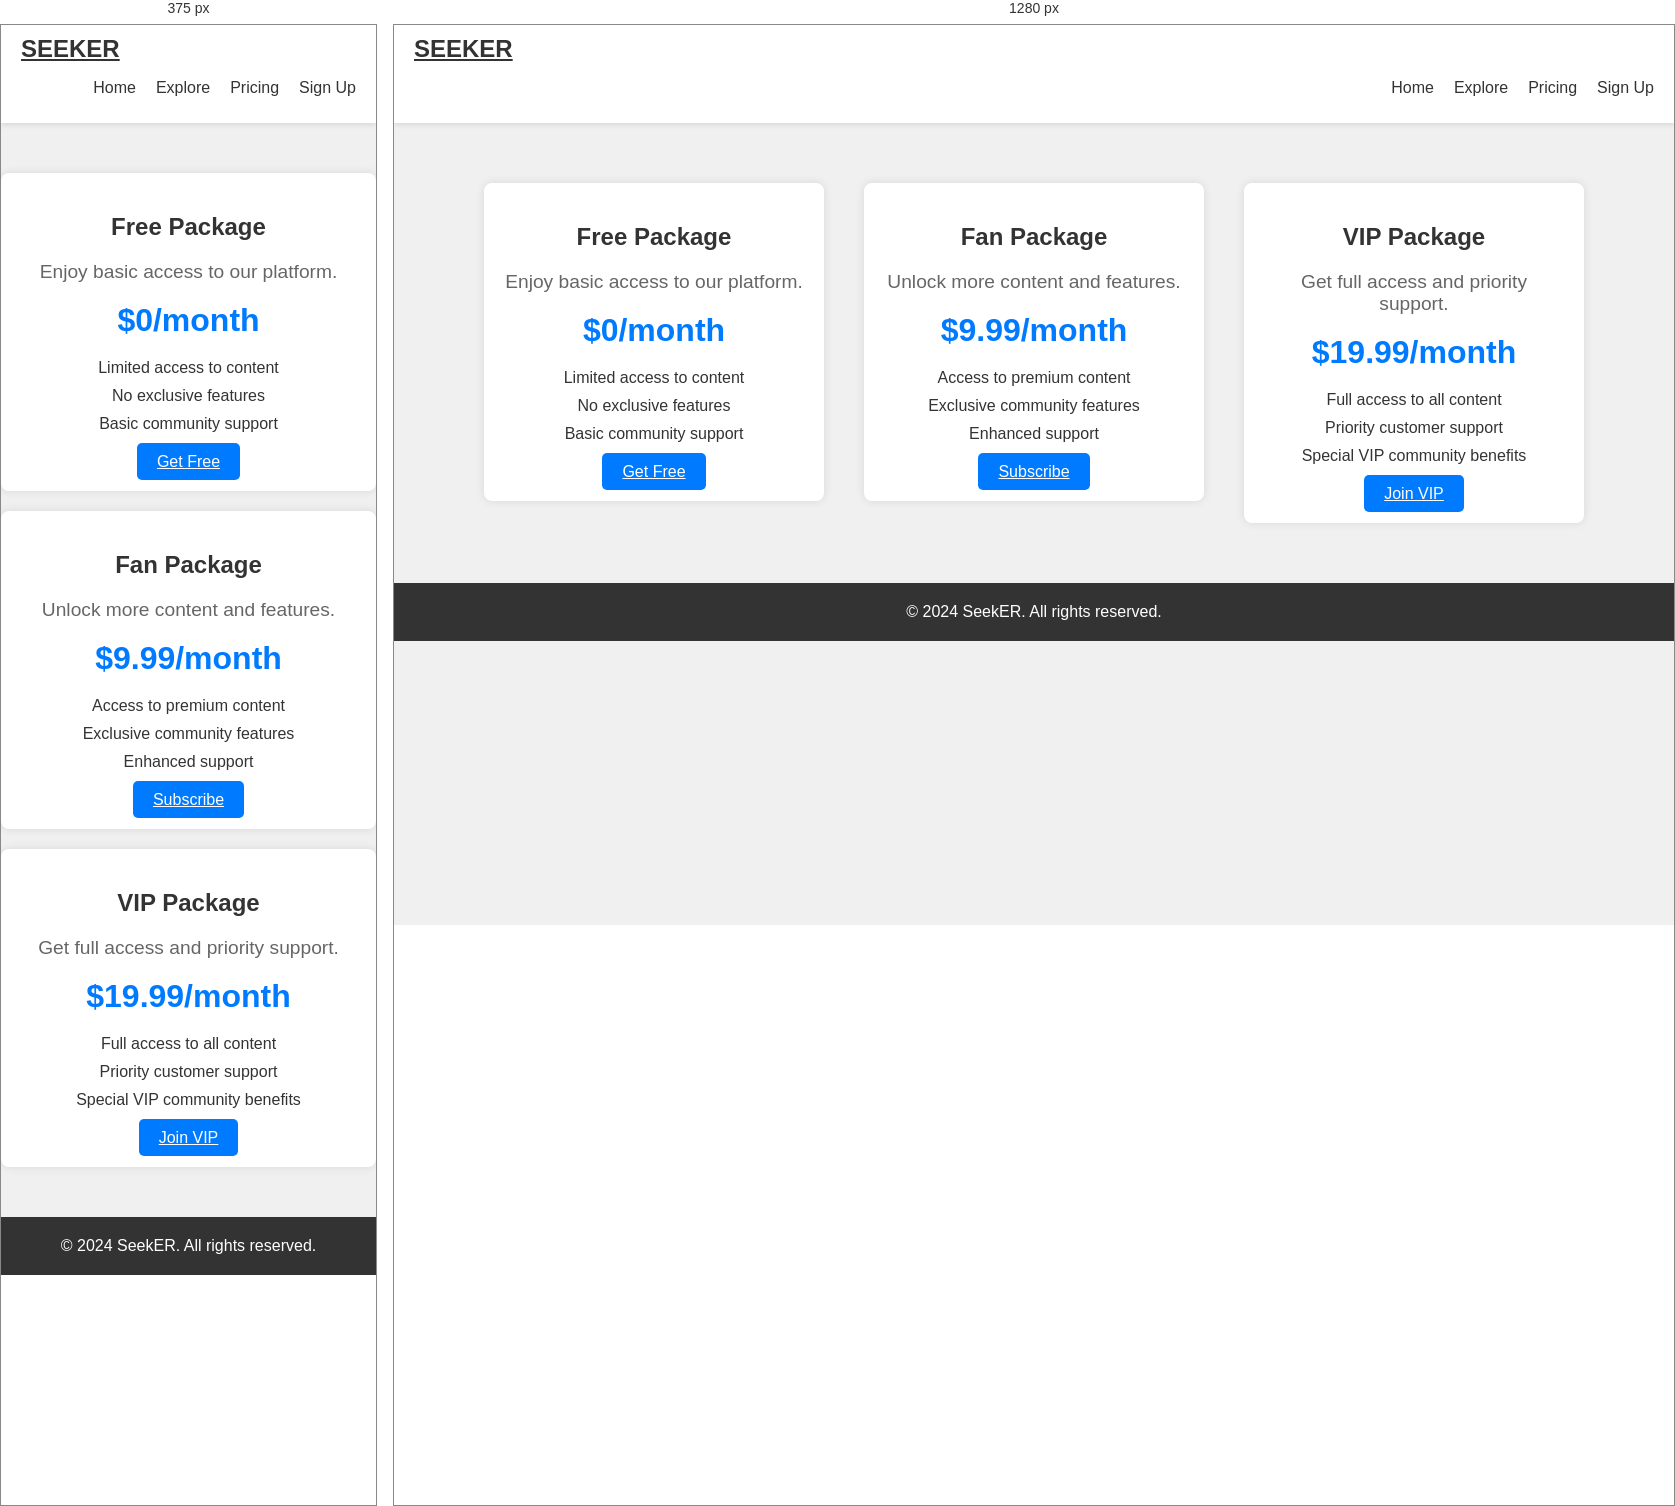
Rendered at 375 px and 1280 px, left to right.

<!-- file: pricing.html -->
<!DOCTYPE html>
<html lang="en">
<head>
    <meta charset="UTF-8">
    <meta name="viewport" content="width=device-width, initial-scale=1.0">
    <title>SeekER - Pricing</title>
    <!-- Bootstrap CSS -->
    <link rel="stylesheet" href="https://cdnjs.cloudflare.com/ajax/libs/bootstrap/5.1.3/css/bootstrap.min.css">
    <!-- Custom CSS -->
    <style>
        body {
            font-family: 'Arial', sans-serif;
            background-color: #f0f0f0;
            color: #333;
            margin: 0;
            padding: 0;
        }

        header {
            background-color: #fff;
            box-shadow: 0 2px 5px rgba(0,0,0,0.1);
            padding: 10px 0;
        }

        .logo {
            font-size: 1.5rem;
            font-weight: bold;
            color: #333;
            text-transform: uppercase;
            margin-left: 20px;
        }

        .nav-links {
            list-style-type: none;
            display: flex;
            justify-content: flex-end;
            align-items: center;
            margin-right: 20px;
        }

        .nav-links li {
            margin-left: 20px;
        }

        .nav-links a {
            text-decoration: none;
            color: #333;
            transition: color 0.3s ease;
        }

        .nav-links a:hover {
            color: #555;
        }

        .pricing-table {
            display: flex;
            justify-content: center;
            align-items: flex-start;
            flex-wrap: wrap;
            margin-top: 40px;
        }

        .pricing-card {
            width: 300px;
            background-color: #fff;
            border-radius: 8px;
            box-shadow: 0 0 10px rgba(0, 0, 0, 0.1);
            padding: 20px;
            margin: 20px;
            text-align: center;
            transition: transform 0.3s ease;
        }

        .pricing-card:hover {
            transform: translateY(-10px);
        }

        .pricing-card h2 {
            font-size: 1.5rem;
            margin-bottom: 20px;
            color: #333;
        }

        .pricing-card p {
            font-size: 1.2rem;
            color: #666;
        }

        .pricing-card .price {
            font-size: 2rem;
            font-weight: bold;
            margin-bottom: 20px;
            color: #007bff;
        }

        .pricing-card ul {
            list-style-type: none;
            padding: 0;
            margin-bottom: 20px;
        }

        .pricing-card ul li {
            margin-bottom: 10px;
        }

        .pricing-card .btn-subscribe {
            padding: 10px 20px;
            background-color: #007bff;
            color: #fff;
            border: none;
            border-radius: 5px;
            cursor: pointer;
            transition: background-color 0.3s ease;
        }

        .pricing-card .btn-subscribe:hover {
            background-color: #0056b3;
        }

        footer {
            background-color: #333;
            color: #fff;
            text-align: center;
            padding: 20px 0;
            margin-top: 40px;
        }

        footer p {
            margin: 0;
        }

        footer a {
            color: #fff;
            text-decoration: none;
            transition: opacity 0.3s ease;
        }

        footer a:hover {
            opacity: 0.8;
        }

        @media (max-width: 768px) {
            .pricing-card {
                width: 100%;
                margin: 10px 0;
            }
        }
    </style>
</head>
<body>
<!-- Header -->
<header>
    <nav class="container d-flex justify-content-between align-items-center">
        <a href="#" class="logo">SeekER</a>
        <ul class="nav-links">
            <li><a href="#">Home</a></li>
            <li><a href="#">Explore</a></li>
            <li><a href="#">Pricing</a></li>
            <li><a href="#" class="btn-signup">Sign Up</a></li>
        </ul>
    </nav>
</header>

<!-- Pricing Table -->
<main class="container">
    <section class="pricing-table">
        <!-- Free Package -->
        <div class="pricing-card">
            <h2>Free Package</h2>
            <p>Enjoy basic access to our platform.</p>
            <div class="price">$0<span>/month</span></div>
            <ul>
                <li>Limited access to content</li>
                <li>No exclusive features</li>
                <li>Basic community support</li>
            </ul>
            <a href="#" class="btn-subscribe">Get Free</a>
        </div>

        <!-- Fan Package -->
        <div class="pricing-card">
            <h2>Fan Package</h2>
            <p>Unlock more content and features.</p>
            <div class="price">$9.99<span>/month</span></div>
            <ul>
                <li>Access to premium content</li>
                <li>Exclusive community features</li>
                <li>Enhanced support</li>
            </ul>
            <a href="#" class="btn-subscribe">Subscribe</a>
        </div>

        <!-- VIP Package -->
        <div class="pricing-card">
            <h2>VIP Package</h2>
            <p>Get full access and priority support.</p>
            <div class="price">$19.99<span>/month</span></div>
            <ul>
                <li>Full access to all content</li>
                <li>Priority customer support</li>
                <li>Special VIP community benefits</li>
            </ul>
            <a href="#" class="btn-subscribe">Join VIP</a>
        </div>
    </section>
</main>

<!-- Footer -->
<footer>
    <div class="container">
        <p>&copy; 2024 SeekER. All rights reserved.</p>
    </div>
</footer>

<!-- Bootstrap JS -->
<script src="https://cdnjs.cloudflare.com/ajax/libs/bootstrap/5.1.3/js/bootstrap.bundle.min.js"></script>
</body>
</html>
